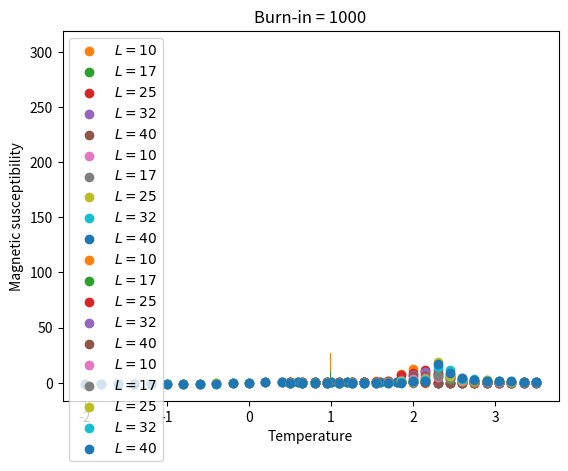

Write Python code to recreate this figure.
#!/usr/bin/env python

from itertools import count

from numpy import sum, exp, array, zeros, roll, where, mean, linspace, abs, log, sqrt, sinh, var
from numpy.random import choice, seed as srand, rand
from matplotlib import pyplot as plt

srand(1108)

## 2D Lattice generation and Ising Hamiltonian
def random_config(L):
	return choice([-1, 1], (L, L))

## Statistical Description of the Ising Model
# I cannot understand what is the "PDF" in this context.
# The probability distribution is over all configurations
# instead of over different values of a continuous random variable.
# I am interpreting the task as plotting the probability distribution of total magnetization.
def energy(config, J, B):
	return -J * (sum(config[1:, :]*config[:-1, :]) + sum(config[:, 1:]*config[:, :-1])) - B * sum(config)

def enumerate_configs(L):
	for i in range(1<<L**2):
		yield array([[1 - 2*(i >> j*L+k & 1) for j in range(L)] for k in range(L)])

def boltzmann_weight(config, J, B, T):
	return exp(-energy(config, J, B)/T)

def magnetization(config):
	return sum(config) / config.size

L = 4
J = 1
B = 0
T = 1

m = dict()
Z = 0
for config in enumerate_configs(L):
	weight = boltzmann_weight(config, J, B, T)
	mag = magnetization(config)
	if mag in m:
		m[mag] += weight
	else:
		m[mag] = weight
	Z += weight
for mag in m.keys():
	m[mag] /= Z

plt.bar(m.keys(), m.values(), width=1/L**2)
plt.xlabel('Magnetization')
plt.ylabel('Probability')
plt.show()

## Gibbs Sampler on Ising Model
def nearest_neighbors_sum(config):
	result = zeros(config.shape)
	shifted = roll(config, 1, 0)
	shifted[0, :] = 0
	result += shifted
	shifted = roll(config, -1, 0)
	shifted[-1, :] = 0
	result += shifted
	shifted = roll(config, 1, 1)
	shifted[:, 0] = 0
	result += shifted
	shifted = roll(config, -1, 1)
	shifted[:, -1] = 0
	result += shifted
	return result

# In the resulting array, the (i,j) element is the conditional probability
# of the (i,j) spin to be 1 in the next sample.
def conditional(config, J, B, T):
	nn_sum = nearest_neighbors_sum(config)
	weight_1 = exp(-(-J * nn_sum - B)/T)
	return weight_1 / (weight_1 + 1/weight_1)

def educated_random_config(L, J, B, T):
	mag = (1-sinh(2*J/T)**-4)**(1/8) if T/J < 2/log(1+sqrt(2)) else 0
	return where(rand(L, L) < (mag+1)/2, 1, -1)

## Gibbs Iteration
def gibbs_sampler(L, J, B, T, burn_in, taking_period=1):
	config = educated_random_config(L, J, B, T)
	for n in count(-burn_in):
		if n >= 0 and n % taking_period == 0:
			yield config
		config = where(rand(L, L) < conditional(config, J, B, T), 1, -1)

def take(n, iterable):
	for i, x in enumerate(iterable):
		if i == n:
			break
		yield x

L = 30
J = 1
B = 0
T = 1
for burn_in in [0, 100, 1000]:
	m = [magnetization(config) for config in take(100, gibbs_sampler(L, J, B, T, burn_in, 10))]
	plt.hist(m, bins=6, density=True)
	plt.xlabel('Magnetization')
	plt.ylabel('Probability density')
	plt.title('Burn-in = {}'.format(burn_in))
	plt.show()

## magnetization at different temperature
J = 1
B = 0
L_list = [10, 17, 25, 32, 40]
T_list = linspace(0.5, 3.5, 21)

full_cv = []
full_suscep = []
for L in L_list:
	mean_m = []
	cv = []
	suscep = []
	for T in T_list:
		m = []
		e = []
		for config in take(100, gibbs_sampler(L, J, B, T, 100, 10)):
			m.append(magnetization(config))
			e.append(energy(config, J, B))
		mean_m.append(mean(m))
		cv.append(var(e)/L**2/T**2)
		suscep.append(var(m)*L**2/T)
	plt.scatter(T_list, mean_m, label='$L = {}$'.format(L))
	full_cv.append(cv)
	full_suscep.append(suscep)

plt.vlines(2*J/log(1+sqrt(2)), 0, 1, color='r', linestyle='dashed')
plt.xlabel('Temperature')
plt.ylabel('Magnetization')
plt.legend()
plt.show()

## Classical Magnetic Field dependence: magnetization of the 2D Ising model
J = 1
B = 0
T = 3
B_list = linspace(-2, 2, 21)
for L in L_list:
	mag = []
	for B in B_list:
		m = [magnetization(config) for config in take(50, gibbs_sampler(L, J, B, T, 100, 10))]
		mag.append(mean(m))
	plt.scatter(B_list, mag, label='$L = {}$'.format(L))
plt.xlabel('External field')
plt.ylabel('Magnetization')
plt.legend()
plt.show()

## Specific Heat of the 2D Ising Model
for L, cv in zip(L_list, full_cv):
	plt.scatter(T_list, cv, label='$L = {}$'.format(L))
plt.xlabel('Temperature')
plt.ylabel('Specific heat')
plt.legend()
plt.show()

## Magnetic Susceptibility of the 2D Ising model
for L, suscep in zip(L_list, full_suscep):
	plt.scatter(T_list, suscep, label='$L = {}$'.format(L))
plt.xlabel('Temperature')
plt.ylabel('Magnetic susceptibility')
plt.legend()
plt.show()
